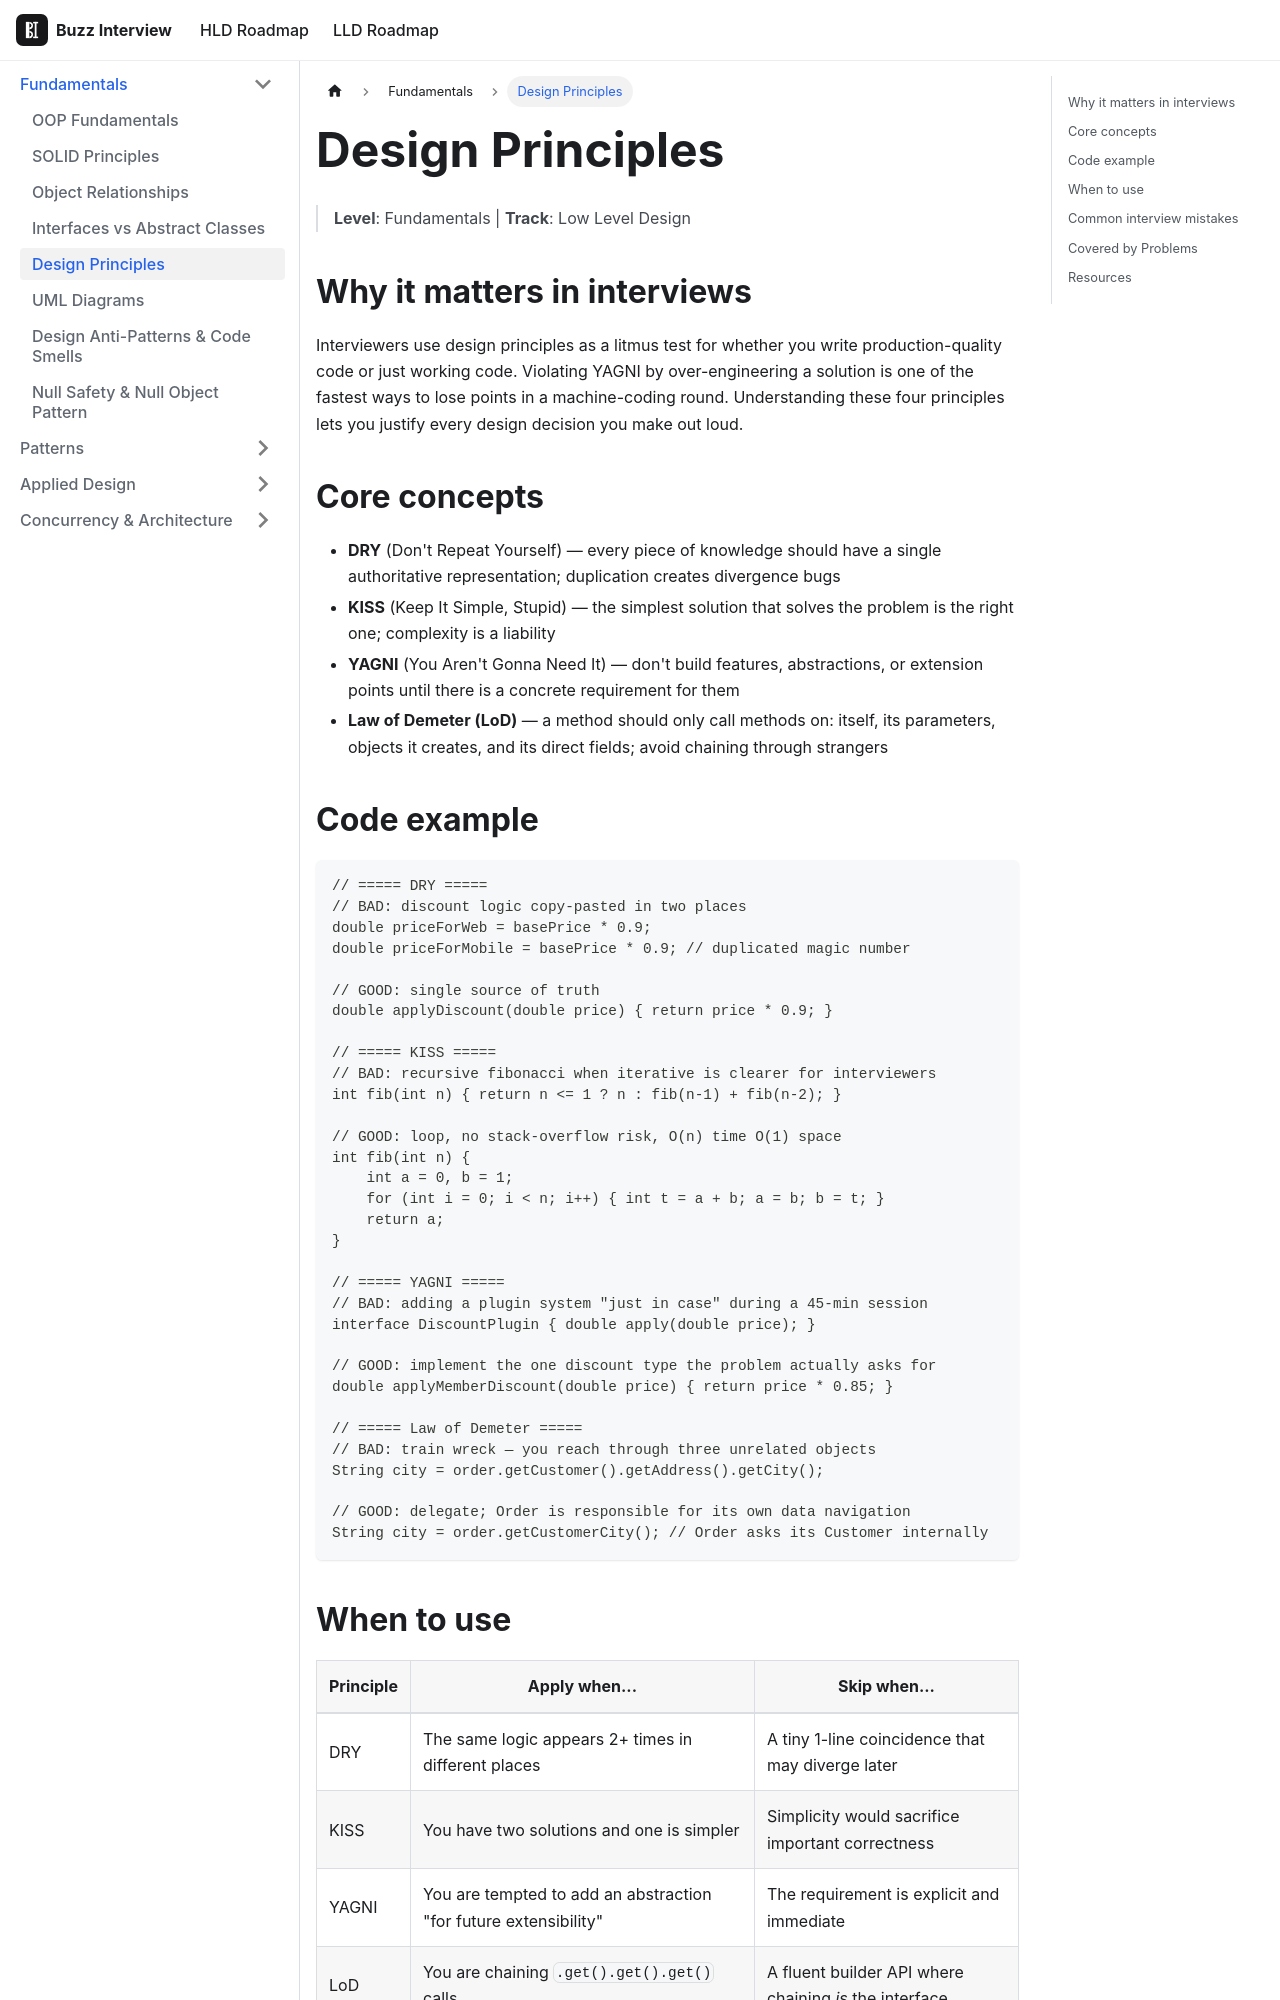

repository: VinitTomar/crack_interview · page: docs/lld/topics/design-principles.html · generator: docusaurus

---
title: Design Principles
sidebar_label: Design Principles
tags: [lld, fundamentals]
---

# Design Principles

> **Level**: Fundamentals | **Track**: Low Level Design

## Why it matters in interviews

Interviewers use design principles as a litmus test for whether you write production-quality code or just working code. Violating YAGNI by over-engineering a solution is one of the fastest ways to lose points in a machine-coding round. Understanding these four principles lets you justify every design decision you make out loud.

## Core concepts

- **DRY** (Don't Repeat Yourself) — every piece of knowledge should have a single authoritative representation; duplication creates divergence bugs
- **KISS** (Keep It Simple, Stupid) — the simplest solution that solves the problem is the right one; complexity is a liability
- **YAGNI** (You Aren't Gonna Need It) — don't build features, abstractions, or extension points until there is a concrete requirement for them
- **Law of Demeter (LoD)** — a method should only call methods on: itself, its parameters, objects it creates, and its direct fields; avoid chaining through strangers

## Code example

```java
// ===== DRY =====
// BAD: discount logic copy-pasted in two places
double priceForWeb = basePrice * 0.9;
double priceForMobile = basePrice * 0.9; // duplicated magic number

// GOOD: single source of truth
double applyDiscount(double price) { return price * 0.9; }

// ===== KISS =====
// BAD: recursive fibonacci when iterative is clearer for interviewers
int fib(int n) { return n <= 1 ? n : fib(n-1) + fib(n-2); }

// GOOD: loop, no stack-overflow risk, O(n) time O(1) space
int fib(int n) {
    int a = 0, b = 1;
    for (int i = 0; i < n; i++) { int t = a + b; a = b; b = t; }
    return a;
}

// ===== YAGNI =====
// BAD: adding a plugin system "just in case" during a 45-min session
interface DiscountPlugin { double apply(double price); }

// GOOD: implement the one discount type the problem actually asks for
double applyMemberDiscount(double price) { return price * 0.85; }

// ===== Law of Demeter =====
// BAD: train wreck — you reach through three unrelated objects
String city = order.getCustomer().getAddress().getCity();

// GOOD: delegate; Order is responsible for its own data navigation
String city = order.getCustomerCity(); // Order asks its Customer internally
```
